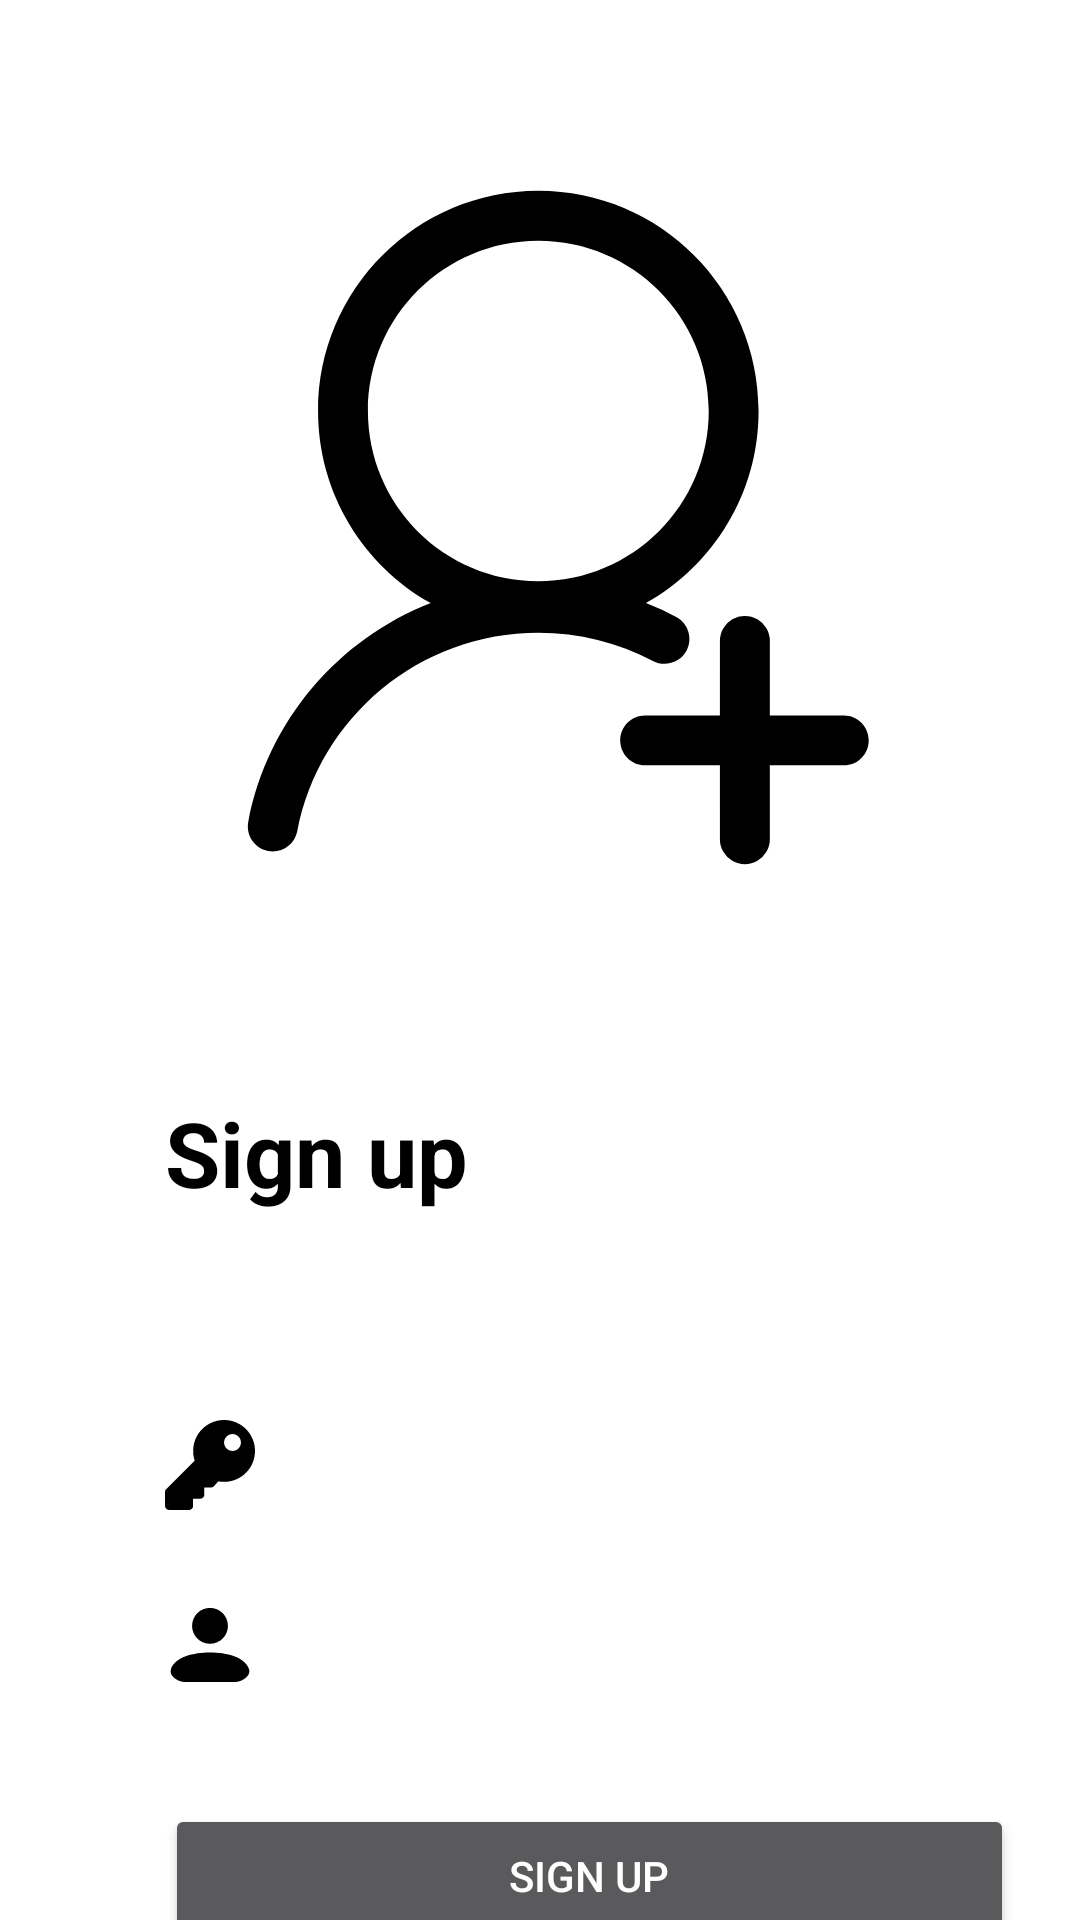

Here is an Android app screen rendered from its layout file. Give the layout XML and the strings, colors and styles it references.
<!-- AndroidManifest.xml: application theme Theme2 -->
<!-- res/layout/activity_register.xml -->
<?xml version="1.0" encoding="utf-8"?>
<androidx.constraintlayout.widget.ConstraintLayout xmlns:android="http://schemas.android.com/apk/res/android"
    android:theme="@style/Theme2"
    xmlns:app="http://schemas.android.com/apk/res-auto"
    xmlns:tools="http://schemas.android.com/tools"
    android:id="@+id/main"
    android:layout_width="match_parent"
    android:layout_height="match_parent"
    tools:context=".UI.account.RegisterActivity"
    android:background="#FFFFFF">

    <ImageView
        android:id="@+id/imageView2"
        android:layout_width="wrap_content"
        android:layout_height="wrap_content"
        app:layout_constraintEnd_toEndOf="parent"
        app:layout_constraintStart_toStartOf="parent"
        app:srcCompat="@drawable/register"
        android:layout_marginTop="30dp"
        app:layout_constraintTop_toTopOf="parent"/>
    <TextView
        android:id="@+id/textView2"
        android:layout_width="wrap_content"
        android:layout_height="wrap_content"
        android:text="Sign up"
        android:textColor="@color/black"
        android:textSize="30sp"
        android:layout_marginStart="55dp"
        android:layout_marginTop="34dp"
        android:textStyle="bold"

        app:layout_constraintStart_toStartOf="parent"
        app:layout_constraintTop_toBottomOf="@+id/imageView2" />

    <ImageView
        android:id="@+id/email_icon"
        android:layout_width="wrap_content"
        android:layout_height="wrap_content"
        android:src="@drawable/baseline_email_24"
        app:layout_constraintTop_toBottomOf="@+id/textView2"
        app:layout_constraintStart_toStartOf="parent"
        android:layout_marginStart="55dp"
        android:layout_marginTop="39dp"
        />

    <EditText
        android:textColor="@color/black"
        android:id="@+id/et_email"
        android:layout_width="wrap_content"
        android:layout_height="wrap_content"
        android:width="242dp"
        android:inputType="textEmailAddress"
        android:hint="Email"
        android:layout_marginTop="30dp"
        android:layout_marginStart="9dp"
        app:layout_constraintTop_toBottomOf="@+id/textView2"
        app:layout_constraintStart_toEndOf="@id/email_icon"/>

    <ImageView
        android:layout_width="wrap_content"
        android:layout_height="wrap_content"
        android:src="@drawable/key"
        app:layout_constraintTop_toBottomOf="@id/email_icon"
        app:layout_constraintStart_toStartOf="parent"
        android:layout_marginStart="55dp"
        android:layout_marginTop="30dp"
        android:id="@+id/password_icon"/>
    <EditText
        android:textColor="@color/black"
        android:id="@+id/et_password"
        android:layout_width="wrap_content"
        android:layout_height="wrap_content"
        android:width="242dp"
        android:inputType="textPassword"
        android:hint="Password"
        android:layout_marginTop="18dp"
        android:layout_marginStart="9dp"
        app:layout_constraintTop_toBottomOf="@+id/et_email"
        app:layout_constraintStart_toEndOf="@id/password_icon"/>
    <ImageView
        android:layout_width="wrap_content"
        android:layout_height="wrap_content"
        android:src="@drawable/username"
        app:layout_constraintTop_toBottomOf="@id/password_icon"
        app:layout_constraintStart_toStartOf="parent"
        android:layout_marginStart="55dp"
        android:layout_marginTop="30dp"
        android:id="@+id/username_icon"
        />
    <EditText
        android:textColor="@color/black"
        android:id="@+id/et_username"
        android:layout_width="wrap_content"
        android:layout_height="wrap_content"
        android:width="242dp"
        android:inputType="textCapWords"
        android:hint="Username"
        android:layout_marginTop="16dp"
        android:layout_marginStart="9dp"
        app:layout_constraintTop_toBottomOf="@+id/et_password"
        app:layout_constraintStart_toEndOf="@id/username_icon"/>
    <Button
        android:layout_width="wrap_content"
        android:layout_height="wrap_content"
        app:layout_constraintTop_toBottomOf="@id/et_username"
        app:layout_constraintStart_toStartOf="parent"
        android:layout_marginStart="55dp"
        android:layout_marginTop="9dp"
        android:width="283dp"
        android:text="Sign up"
        android:id="@+id/btnSignUp"/>
    <ImageButton
        android:layout_width="wrap_content"
        android:layout_height="wrap_content"
        android:src="@drawable/baseline_arrow_back_24"
        android:background="@color/white"
        app:layout_constraintStart_toStartOf="parent"
        app:layout_constraintTop_toTopOf="parent"
        android:layout_marginTop="8dp"
        android:layout_marginStart="8dp"/>
</androidx.constraintlayout.widget.ConstraintLayout>
<!-- resources referenced by this layout -->
<resources>
  <!-- drawable key (drawable) -->
  <vector xmlns:android="http://schemas.android.com/apk/res/android" android:height="30dp" android:viewportHeight="512" android:viewportWidth="512" android:width="30dp">
        
      <path android:fillColor="#FF000000" android:pathData="m512,176c0,97.2 -78.8,176 -176,176 -11.22,0 -22.19,-1.06 -32.83,-3.07l-24.01,27.01a24,24 0,0 1,-17.94 8.06h-37.22v40c0,13.26 -10.74,24 -24,24h-40v40c0,13.26 -10.74,24 -24,24h-112c-13.26,0 -24,-10.74 -24,-24v-78.06c0,-6.36 2.53,-12.47 7.03,-16.97l161.8,-161.8c-5.72,-17.35 -8.83,-35.9 -8.83,-55.17 0,-97.2 78.8,-176 176,-176 97.49,-0 176,78.51 176,176zM336,128c0,26.51 21.49,48 48,48s48,-21.49 48,-48 -21.49,-48 -48,-48 -48,21.49 -48,48z"/>
      
  </vector>
  <!-- drawable register (drawable) -->
  <vector xmlns:android="http://schemas.android.com/apk/res/android" android:height="300dp" android:viewportHeight="1024" android:viewportWidth="1024" android:width="300dp">
        
      <path android:fillColor="#000000" android:pathData="M632.6,583.7a334.7,334.7 0,0 1,34.4 15.8c13.8,7.3 19.1,24.5 11.8,38.3 -7.3,13.8 -24.5,19.1 -38.3,11.8 -39.8,-21 -84.3,-32.2 -130.4,-32.2 -134.5,0 -249.2,95.6 -274.3,225.9 -3,15.4 -17.8,25.4 -33.2,22.5 -15.4,-3 -25.4,-17.8 -22.5,-33.2 22.2,-115.2 102.5,-207.8 207.6,-248.9 -76.5,-42.9 -128.2,-124.7 -128.2,-218.6 0,-138.3 112.2,-250.4 250.6,-250.4 138.4,0 250.6,112.1 250.6,250.4 0,93.9 -51.7,175.7 -128.2,218.6zM704,365.1c0,-107 -86.8,-193.7 -193.9,-193.7 -107.1,0 -193.9,86.7 -193.9,193.7 0,107 86.8,193.7 193.9,193.7 107.1,0 193.9,-86.7 193.9,-193.7zM716.7,711.9L716.7,626.8a28.3,28.3 0,0 1,3.9 -14.3,28.5 28.5,0 0,1 10.2,-10.2 28.3,28.3 0,0 1,14.3 -3.9,28.3 28.3,0 0,1 14.3,3.9 28.5,28.5 0,0 1,10.2 10.2,28.3 28.3,0 0,1 3.9,14.3v85h84.2c15.7,0 28.3,12.7 28.3,28.3 0,15.7 -12.7,28.3 -28.3,28.3h-84.2v84.1a28.3,28.3 0,0 1,-3.9 14.3,28.5 28.5,0 0,1 -10.2,10.2 28.3,28.3 0,0 1,-14.3 3.9,28.3 28.3,0 0,1 -14.3,-3.9 28.5,28.5 0,0 1,-10.2 -10.2,28.3 28.3,0 0,1 -3.9,-14.3v-84.1h-85.1c-15.7,0 -28.3,-12.7 -28.3,-28.3 0,-15.7 12.7,-28.3 28.3,-28.3h85.1z"/>
      
  </vector>
  <!-- drawable username (drawable) -->
  <vector xmlns:android="http://schemas.android.com/apk/res/android" android:height="30dp" android:viewportHeight="1024" android:viewportWidth="1024" android:width="30dp">
        
      <path android:fillColor="#000000" android:pathData="M716.1,294c0,112.7 -91.4,204.1 -204.1,204.1 -112.7,0 -204.1,-91.4 -204.1,-204.1S399.3,89.8 512,89.8C624.7,89.8 716.1,181.2 716.1,294z"/>
        
      <path android:fillColor="#000000" android:pathData="M234.7,934.2l554.7,0c86.6,0 190.6,-66.6 167,-145.8C913.5,645 696.9,596.3 512,596.3c-184.9,0 -401.6,48.8 -444.3,192.1C44.1,867.6 148,934.2 234.7,934.2z"/>
      
  </vector>
  <style name="Theme2" parent="Theme.AppCompat.NoActionBar">
          
  
      </style>
  <!-- not gathered from this repository: default colours our renderer supplied (Android Studio template values) -->
  <color name="black">#FF000000</color>
  <color name="white">#FFFFFFFF</color>
</resources>
